pico-8 play session: hold ← + tap ❎, after a click and taps of 🅾, ❎, 🅾+❎, 🅾 in the second before t = 0

[t = 1 s] hold ← ~1s, tap ❎ ~2×
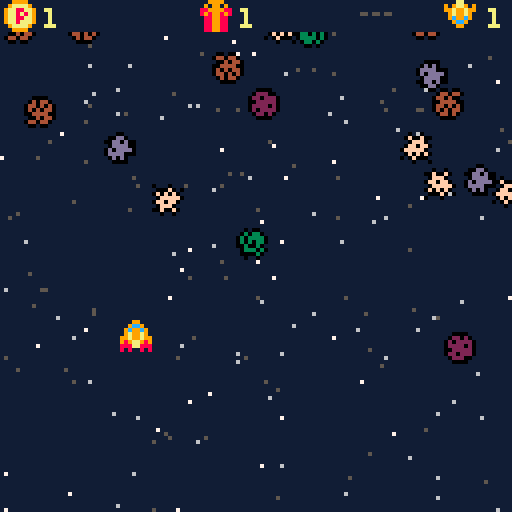
[t = 2 s] hold ← ~2s, tap ❎ ~4×
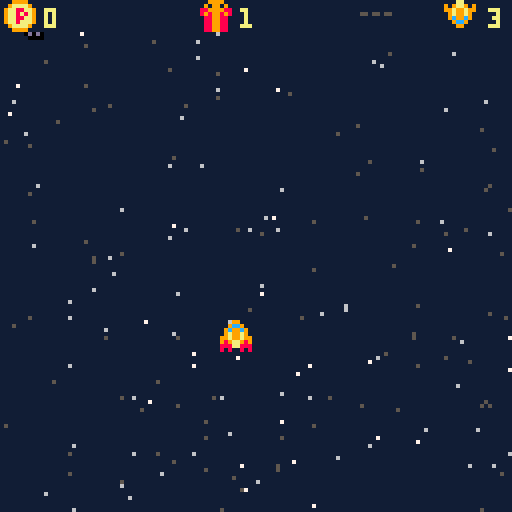
[t = 4 s] hold ← ~4s, tap ❎ ~7×
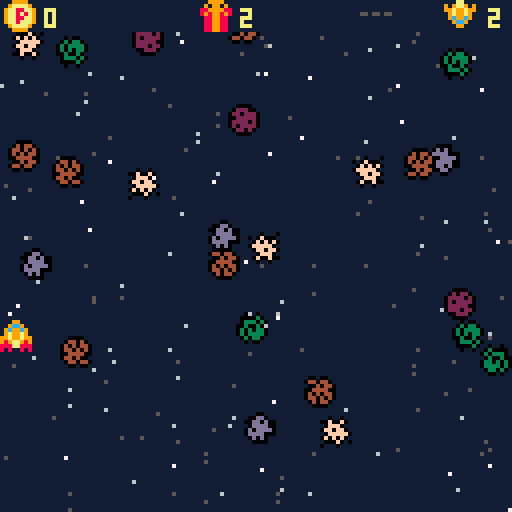
[t = 6 s] hold ← ~6s, tap ❎ ~10×
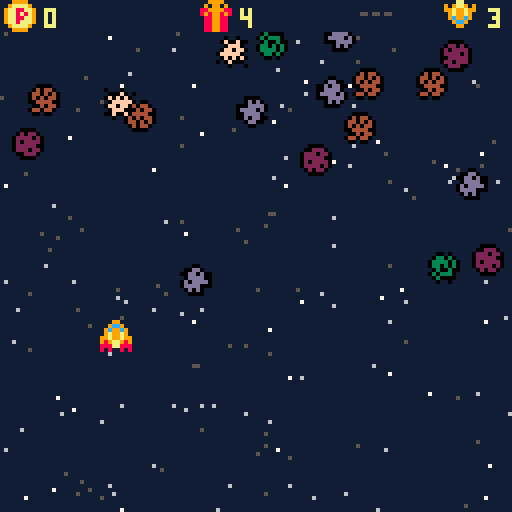
[t = 8 s] hold ← ~8s, tap ❎ ~14×
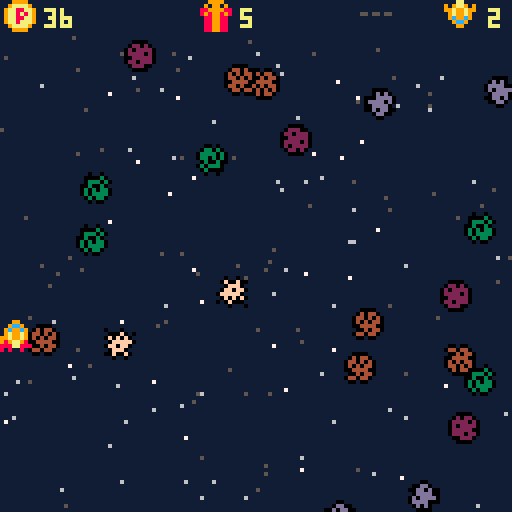

pico-8 cartridge
version 43
__lua__
-- asteroid field for pico-8
-- carlos peralta 2026

-- ============================
-- TODO / SIGUIENTES PASOS
-- ============================
-- 1. arreglar sistema de colisiones
-- 2  invulnerabilidad y timer
-- 4. contador de puntos (score)
-- 5. muerte del jugador/vidas
-- 6. sistema de bombas
-- 7. seleccion de upgrades
-- 8. ajuste del tamano del texto y
-- 			ventana en estado 2
-- ============================

--------- main game loop -------
function _init()
	cls()
	scrlim = { min=0 , max=128 }
	ast_speed_default = {1,2,3}
	ast_sprites = {2,3,4,5,6}
	star_cols = {5,5,5,6,6,7}
	flips = {true, false}
	game_state = 0 --0 ➡️ pregame, 1 ➡️ ongoing , 2 ➡️ new level
	max_score = 0
	new_rcrd = false
	set_new_game()
	game_state = 0
end

function _update()
	update_stars()
	if game_state == 0 then
		max_score = max(max_score,score)
		new_rcrd = score >= max_score and true or false
		if (btn(❎)) then
			game_state = 1
			set_new_game()
		end
	
	elseif game_state == 1 then
		p:get_move()

		for a in all(ast) do
			a:move()
			if a.y >= scrlim.max then
				del(ast, a)
				scr_upd(true)
			end
		end

		if crash_check(ast, p) then
			lives -=1
			sfx(62)
			scr_upd(false,false,true)
			if (lives < 1) game_state = 0
		else
			dodges += 1
			if (dodges % 10 == 0) bonusx += 1
		end

		if bomb and btn(❎) then
			bomb = false
			scr_upd(false,false,true)
			for a in all(ast) do
				del(ast,a)
			end
		end

		get_game_state()
	
	elseif game_state == 2 then
		if btn(⬆️) and lives < 3 then
			lives += 1
			game_state = 1
		elseif btn(⬇️) and not bomb then
			bomb = true
			game_state = 1
		elseif btn(⬅️) then
			bonusx = bonusx * 2
			game_state = 1
		elseif btn(➡️) then
			p.dx = p.dx * 2
			p.dy = p.dy * 2
			game_state = 1
		end
	end
end

function _draw()
	cls()
	draw_stars(stars)
	p:set()

	if game_state == 0 then
		rrectfill(22,60,82,7, 10,10)
		rrect(22,60,82,7, 10,9)
		print("asteroid field - ❎", 26,61,5)
		if max_score > 0 then
			rrectfill(0,70,127,10,0,0)
			if (new_rcrd == true) then
				print("😐 new record!: ".. max_score,24, 72, 10)
			else
				print("max score: ".. max_score,28, 72, 5)
			end
		end
	
	elseif game_state == 1 then
		for a in all(ast) do
			a:set()
		end
		plot_stats()

	
	elseif game_state == 2 then
		rrectfill(10,10,107,107, 10,0)
		rrect(10,10,107,107, 10,9)
		print("choose wisely ....", 28,21,10)
		local lcol = lives < 3 and 10 or 5
		print("- ⬆️: extra life", 31,41, lcol)
		local bcol = bomb and 5 or 10
		print("- ⬇️: bomb", 31,61, bcol)
		print("- ⬅️: 2x bonus", 31,81,10)
		print("- ➡️: 2x speed", 31,101,10)
	end
end

-->8
--characters
--player class
function class_player()
	-- defaults
	local ofs = 4
	-- player parameters an methods
	 return {
		ofs = ofs,
		x = scrlim.max /2 - ofs,
		y = scrlim.max /2 +20 - ofs,
		dx = 1,
		dy = 1,
		sprt = 1,
		minlim = scrlim.min,
		maxlim = scrlim.max - (ofs*2),
		-- draw character
		set = function(self)
			spr(self.sprt, self.x, self.y)
		end,
		-- move player
		get_move = function(self)
			-- get buttons input
			if (btn(⬅️)) self.x -= self.dx
			if (btn(➡️)) self.x += self.dx
			if (btn(⬆️)) self.y -= self.dy
			if (btn(⬇️)) self.y += self.dy
			-- keep player in screen
			self.x = mid(self.minlim, self.x, self.maxlim)
			self.y = mid(self.minlim, self.y, self.maxlim)
		end
	}
end

--asteroid class
function class_asteroid()
	--defaults
	local ofs = 4
	local dy = rnd(ast_speed_default)
	-- asteroid parameters and methods
	return {
		ofs = ofs,
		dy = dy,
		x = rnd(scrlim.max-ofs),
		y = scrlim.min - rnd(scrlim.max*dy),
		sprit = rnd(ast_sprites),
		xflip = rnd(flips),
		yflip = rnd(flips),
		-- draw asteroid
		set = function(self)
			spr(self.sprit, self.x, self.y, 1, 1,  self.xflip, self.yflip)
		end,
		--update position
		move = function(self)
			self.y += self.dy
		end
	}
end

-- create an enemy batch
function create_asteroids( n )
	local t_asteroids = {}
	for i = 1,n do
		add(t_asteroids, class_asteroid())
	end
	return t_asteroids
end

-- check if any enemies left and
-- update state and level difficulty
function get_game_state()
	if #ast == 0 then
		num_ast += 10
		ast=create_asteroids(num_ast)
		level += 1
		game_state = 2
	end
end

-- check for collisions
function crash_check(astlist, player)
	local pcx = player.x + player.ofs
	local pcy = player.y + player.ofs

	for a in all(astlist) do
		local acx = a.x + a.ofs
		local acy = a.y + a.ofs
		
		local dx = acx - pcx
		local dy = acy - pcy
		
		-- Bounding Box: Solo calcula Pitagoras si estan a menos de 20 pixeles de distancia.
		-- Esto evita que dx*dx supere el limite de 32767.
		if abs(dx) < 20 and abs(dy) < 20 then
			local cats_2 = (dx * dx) + (dy * dy)
			local hip_2 = ((a.ofs - 1) + (player.ofs - 1)) * ((a.ofs - 1) + (player.ofs - 1))
			
			if cats_2 < hip_2 then
				del(astlist,a)
				return true
			end
		end
	end
	return false
end

-->8
-- background
--palette
pal({[0]=129,1,2,3,4,5,6,7,8,9,135,11,12,13,0,15},1)

-- estrellas
function class_star()
	local star = {
  x = rnd(scrlim.max),
  y = rnd(scrlim.max),
  siz = 0,
  col = rnd(star_cols)
	}
	
	-- evaluamos el color para asignar la velocidad
	if star.col == 5 then
		star.spd = 0.1 + rnd(0.1) -- lejanas: muy lentas (0.1 a 0.2)
	elseif star.col == 6 then
		star.spd = 0.3 + rnd(0.2) -- intermedias: medias (0.3 a 0.5)
	elseif star.col == 7 then
		star.spd = 0.7 + rnd(0.3) -- cercanas: rapidas (0.7 a 1.0)
	end
	
	star.brite = star.col
	return star
end
-- crea tabla de estrellas
-- para que sea la misma
-- aunque se actualice o
-- se borre la pantalla
function create_stars()
	local stars = {}
	for i=1,200 do
		add(stars,class_star())
	end
	return stars
end
-- dibuja estrellas
function draw_stars(st)
	for s in all(st) do
		circfill(s.x,s.y,s.siz,s.brite)
	end
end
-- mover estrellas
function update_stars()
	for s in all(stars) do
		if rnd(1) < 0.01 then
			s.brite = rnd({
				s.col,
				s.col,
				s.col,
				s.col,
				0})
		end

	 s.y += s.spd

	 if s.y > scrlim.max then
		 s.y = scrlim.min
		 s.x = rnd(scrlim.max)
	 end
 end
end

function plot_stats()
	rectfill(0,0,127,7,0)
	spr(16,1,0)
	spr(17,50,0)
	spr(18,111,0,1,1,true,true)
	print(score, 11,2,10)
	print(bonusx, 60,2, 10)
	print(lives, 122,2,10)
	
	if bomb then
		spr(19,90,0)
	else
		spr(20,90,0)
	end
end

-->8
--game logic

-- score updater
function scr_upd(ad_s, ad_m, rst)
	if rst then
		bonusx = 1
		p.dx = 1
		p.dy = 1
	else
		if (ad_s) score += basexpoints * bonusx
		if (ad_m) bonusx += 1
	end
end

function set_new_game()
	p = class_player()
	stars = create_stars()
	lives = 3
	score = 0
	bonusx = 1
	basexpoints = 1
	dodges = 0
	level = 0
	num_ast = 50
	ast = create_asteroids(num_ast)
	bomb = false
end
__gfx__
000000000009900000eeee0000ee0e0000eeee0000eeee0000e00e00000000000000000000000000000000000000000000000000000000000000000000000000
00000000009cc90000edede00e33e3e00e44e4e00e22e2e0eefeefe0000000000000000000000000000000000000000000000000000000000000000000000000
0070070009c99c90eeeddddee3333e3ee4e4e44ee2e2222e0efffe00000000000000000000000000000000000000000000000000000000000000000000000000
0007700009a99a90eddddedee33e3e3ee44e4e4ee2222e2eeffeffe0000000000000000000000000000000000000000000000000000000000000000000000000
0007700099a99a99eedddde00e3ee3eeee4444eeee22222e0efffffe000000000000000000000000000000000000000000000000000000000000000000000000
00700700989aa989eededdeee3e333e0e44e4ee0e22e222eefefefe0000000000000000000000000000000000000000000000000000000000000000000000000
00000000888aa88800eddee00e3eeee00e44e44e0e222ee00eeefe0e000000000000000000000000000000000000000000000000000000000000000000000000
0000000080800808000ee00000e00e0000ee0ee000eeee00e000e000000000000000000000000000000000000000000000000000000000000000000000000000
00999900009999000000000080888080000000000000000000000000000000000000000000000000000000000000000000000000000000000000000000000000
09aaaa90090990900009900008999800000000000000000000000000000000000000000000000000000000000000000000000000000000000000000000000000
9aa88aa988999988009cc90089a9a980000000000000000000000000000000000000000000000000000000000000000000000000000000000000000000000000
9aa8a8a98989989809c99c90899a9980550550550000000000000000000000000000000000000000000000000000000000000000000000000000000000000000
9aa88aa90889988009a99a9089a9a980000000000000000000000000000000000000000000000000000000000000000000000000000000000000000000000000
9aa8aaa90889988099a99a9908999800000000000000000000000000000000000000000000000000000000000000000000000000000000000000000000000000
09aaaa9008899880909aa90980888080000000000000000000000000000000000000000000000000000000000000000000000000000000000000000000000000
0099990008899880000aa00000000000000000000000000000000000000000000000000000000000000000000000000000000000000000000000000000000000
